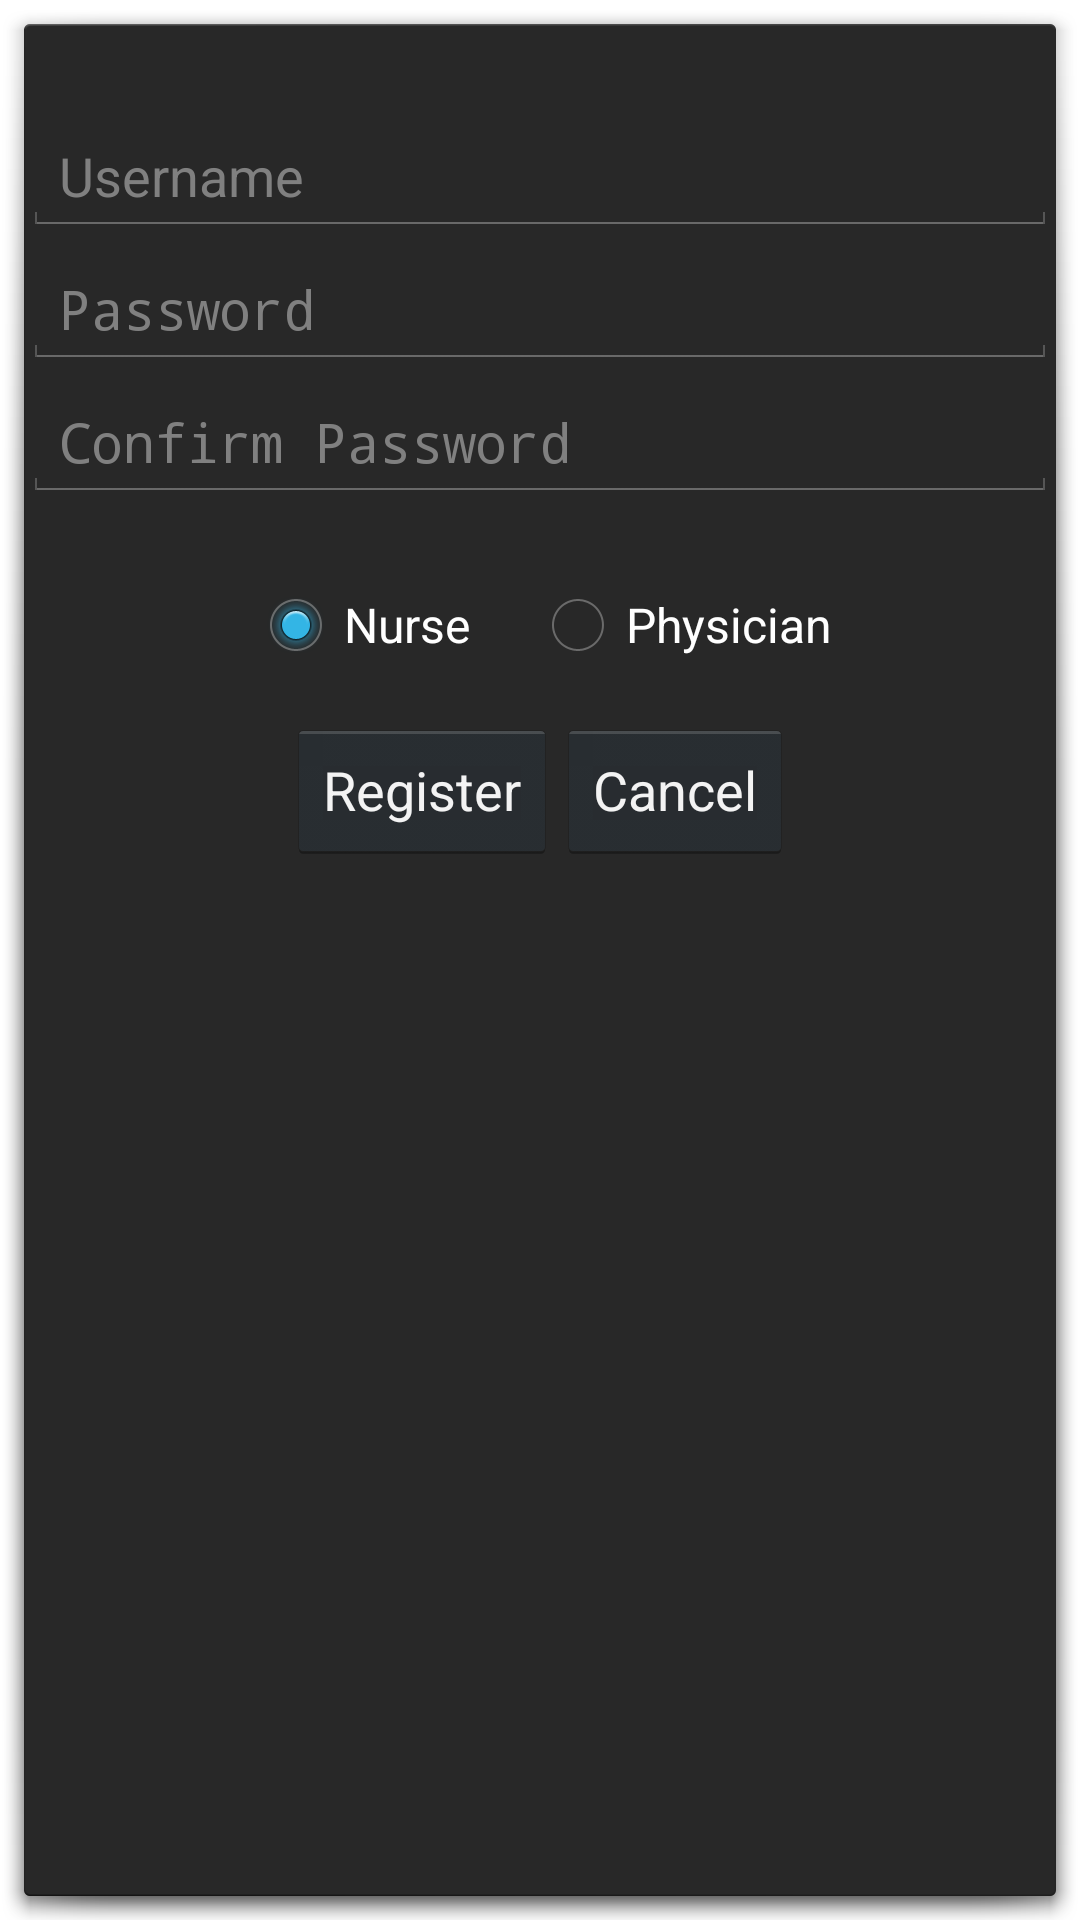

Write the Android layout XML for this screen, with the resource values it uses.
<!-- AndroidManifest.xml: activity theme DialogTheme -->
<!-- res/layout/activity_register.xml -->
<LinearLayout xmlns:android="http://schemas.android.com/apk/res/android"
    xmlns:tools="http://schemas.android.com/tools"
    android:layout_width="match_parent"
    android:layout_height="match_parent"
    android:orientation="vertical"
    android:paddingBottom="@dimen/activity_vertical_margin"
    android:paddingLeft="@dimen/activity_horizontal_margin"
    android:paddingRight="@dimen/activity_horizontal_margin"
    android:paddingTop="@dimen/activity_vertical_margin"
    tools:context="activities.RegisterActivity" >

    <TextView
        android:id="@+id/register_message"
        android:layout_width="fill_parent"
        android:layout_height="wrap_content"
        android:layout_marginBottom="15dp"
        android:gravity="center"
        android:textColor="@color/red"
        android:textSize="12sp" />

    <EditText
        android:id="@+id/register_username"
        android:layout_width="fill_parent"
        android:layout_height="wrap_content"
        android:layout_marginBottom="5dp"
        android:hint="@string/login_username"
        android:inputType="text"
        android:maxLines="1"
        android:singleLine="true" />

    <EditText
        android:id="@+id/register_password"
        android:layout_width="fill_parent"
        android:layout_height="wrap_content"
        android:layout_marginBottom="5dp"
        android:hint="@string/login_password"
        android:inputType="textPassword"
        android:maxLines="1"
        android:singleLine="true" />

    <EditText
        android:id="@+id/register_password_confirm"
        android:layout_width="fill_parent"
        android:layout_height="wrap_content"
        android:layout_marginBottom="15dp"
        android:hint="@string/register_password_confirm"
        android:imeActionId="@+id/register"
        android:imeActionLabel="@string/title_activity_register"
        android:imeOptions="actionUnspecified"
        android:inputType="textPassword"
        android:maxLines="1"
        android:singleLine="true" />

    <RadioGroup
        android:layout_width="fill_parent"
        android:layout_height="wrap_content"
        android:layout_marginBottom="15dp"
        android:layout_marginTop="10dp"
        android:gravity="center"
        android:orientation="horizontal" >

        <RadioButton
            android:id="@+id/radio_nurse"
            android:layout_width="wrap_content"
            android:layout_height="wrap_content"
            android:layout_marginEnd="10dp"
            android:layout_marginRight="10dp"
            android:checked="true"
            android:text="@string/nurse" />

        <RadioButton
            android:id="@+id/radio_physician"
            android:layout_width="wrap_content"
            android:layout_height="wrap_content"
            android:layout_marginLeft="10dp"
            android:layout_marginStart="10dp"
            android:text="@string/physician" />
    </RadioGroup>

    <LinearLayout
        android:layout_width="match_parent"
        android:layout_height="wrap_content"
        android:gravity="center"
        android:orientation="horizontal" >

        <Button
            android:id="@+id/btn_register"
            android:layout_width="wrap_content"
            android:layout_height="wrap_content"
            android:onClick="register"
            android:text="@string/title_activity_register" />

        <Button
            android:id="@+id/btn_cancel"
            android:layout_width="wrap_content"
            android:layout_height="wrap_content"
            android:onClick="closeDialog"
            android:text="@string/cancel" />
    </LinearLayout>

</LinearLayout>
<!-- resources referenced by this layout -->
<resources>
  <color name="red">#FFFF4444</color>
  <string name="cancel">Cancel</string>
  <string name="login_password">Password</string>
  <string name="login_username">Username</string>
  <string name="nurse">Nurse</string>
  <string name="physician">Physician</string>
  <string name="register_password_confirm">Confirm Password</string>
  <string name="title_activity_register">Register</string>
  <style name="DialogTheme" parent="android:Theme.Holo.Dialog" />
</resources>
